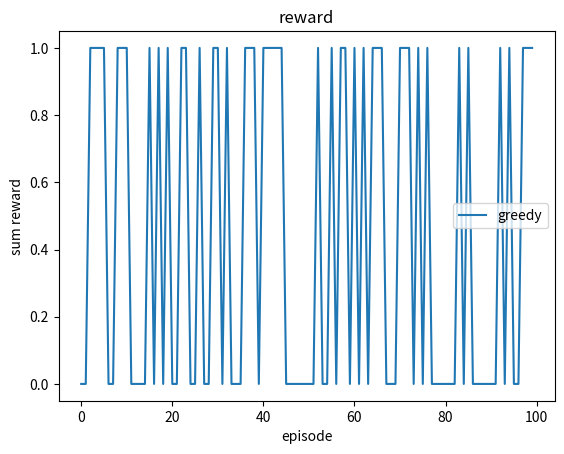

Here is the Python script that generated this plot:
"""
python3
バンディット問題を強化学習するプログラム

スロットマシンは２つ存在していて、それぞれの確率は[0.4, 0.6]
当たると報酬が１もらえる

方策はgreedyとε-greedyとε減衰の３つ　(このコードにはgreedyしか実装されていない)

残りの二つを実装するのが課題　(このコードを直接編集するなら)
"""

import numpy as np
import matplotlib.pyplot as plt
import random


# バンディットタスク
class Bandit():
    def __init__(self):
        # バンディットの設定
        self.probability = np.asarray([[0.4, 0.6]])
        # スタート地点
        self.start = 0
        # ゴール地点
        self.goal = len(self.probability)

    # 報酬を評価
    def get_reward(self, current_state, action):
        # 受け取るアクションは0か1の2値
        # アタリなら１を返す
        if random.random() <= self.probability[current_state, action]:
            return 1
        # 外れなら0を返す
        else:
            return 0

    # 状態の数を返す
    def get_num_state(self):
        return len(self.probability)

    # 行動の数を返す
    def get_num_action(self):
        return len(self.probability[0])

    # スタート地点の場所を返す(初期化用)
    def get_start(self):
        return self.start

    # ゴール地点の場所を返す
    def get_goal_state(self):
        return self.goal

    # 行動を受け取り、次状態を返す
    def get_next_state(self, current_state, current_action):
        return current_state + 1


# Q学習のクラス
class Q_learning():
    # 学習率、割引率、状態数、行動数を定義する
    def __init__(self, learning_rate=0.1, discount_rate=0.9, num_state=None, num_action=None):
        self.learning_rate = learning_rate  # 学習率
        self.discount_rate = discount_rate  # 割引率
        self.num_state = num_state  # 状態数
        self.num_action = num_action  # 行動数
        # Qテーブルを初期化
        self.Q = np.zeros((self.num_state+1, self.num_action))

    # Q値の更新
    # 現状態、選択した行動、得た報酬、次状態を受け取って更新する
    def update_Q(self, current_state, current_action, reward, next_state):
        # TD誤差の計算
        TD_error = (reward
                    + self.discount_rate
                    * max(self.Q[next_state])
                    - self.Q[current_state, current_action])
        # Q値の更新
        self.Q[current_state, current_action] += self.learning_rate * TD_error

    # Q値の初期化
    def init_params(self):
        self.Q = np.zeros((self.num_state+1, self.num_action))

    # Q値を返す
    def get_Q(self):
        return self.Q


# 方策クラス
class Greedy():
    # 行動価値を受け取って行動番号を返す
    def serect_action(self, value, current_state):
        return np.argmax(value[current_state])


# エージェントクラス
class Agent():
    def __init__(self, value_func="Q_learning", policy="greedy", learning_rate=0.1, discount_rate=0.9, n_state=None, n_action=None):
        # 価値更新方法の選択
        if value_func == "Q_learning":
            self.value_func = Q_learning(num_state=n_state, num_action=n_action)

        # 方策の選択
        if policy == "greedy":
            self.policy = Greedy()

    # パラメータ更新(基本呼び出し)
    def update(self, current_state, current_action, reward, next_state):
        self.value_func.update_Q(current_state, current_action, reward, next_state)

    # 行動選択(基本呼び出し)
    def serect_action(self, current_state):
        return self.policy.serect_action(self.value_func.get_Q(), current_state)

    # 行動価値の表示
    def print_value(self):
        print(self.value_func.get_Q())

    # 所持パラメータの初期化
    def init_params(self):
        self.value_func.init_params()


# メイン関数
def main():

    task = Bandit()  # タスク定義
    # ハイパーパラメータ等の設定
    SIMULATION_TIMES = 1  # シミュレーション回数
    EPISODE_TIMES = 100  # エピソード回数

    agent = Agent(n_state=task.get_num_state(), n_action=task.get_num_action())  # エージェントの設定

    sumreward_graph = np.zeros(EPISODE_TIMES)  # グラフ記述用の報酬記録

    # トレーニング開始
    print("トレーニング開始")
    for simu in range(SIMULATION_TIMES):
        agent.init_params()  # エージェントのパラメータを初期化
        for epi in range(EPISODE_TIMES):
            current_state = task.get_start()  # 現在地をスタート地点に初期化

            while True:
                # 行動選択
                action = agent.serect_action(current_state)
                # 報酬を観測
                reward = task.get_reward(current_state, action)
                sumreward_graph[epi] += reward
                # 次状態を観測
                next_state = task.get_next_state(current_state, action)
                # Q価の更新
                agent.update(current_state, action, reward, next_state)
                # 次状態が終端状態であれば終了
                if next_state == task.get_goal_state():
                    break

    print("Q値の表示")
    agent.print_value()

    print("グラフ表示")
    plt.plot(sumreward_graph / SIMULATION_TIMES, label="greedy")  # グラフ書き込み
    plt.legend()  # 凡例を付ける
    plt.title("reward")  # グラフタイトルを付ける
    plt.xlabel("episode")  # x軸のラベルを付ける
    plt.ylabel("sum reward")  # y軸のラベルを付ける
    plt.show()  # グラフを表示

main()
